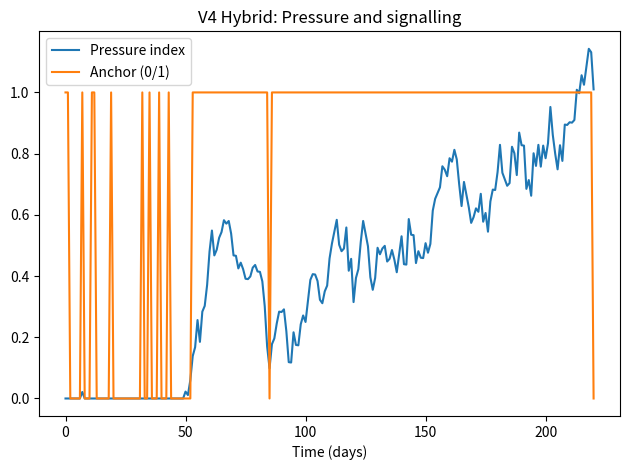
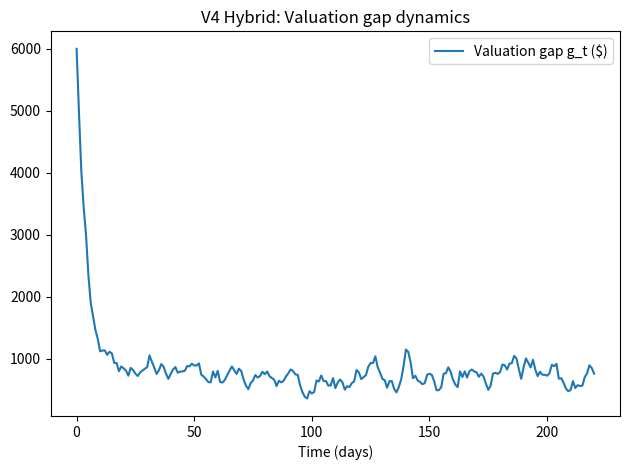
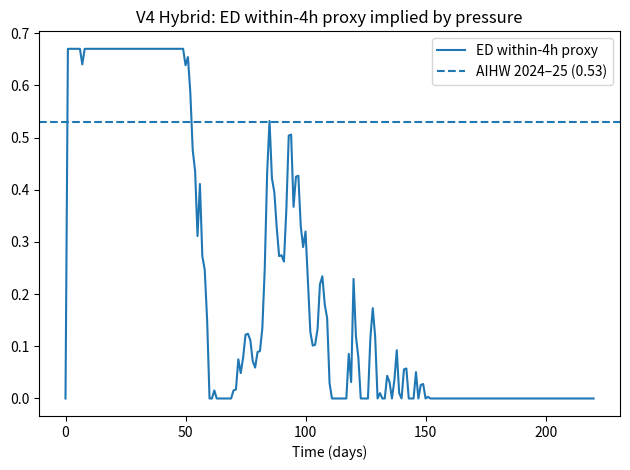
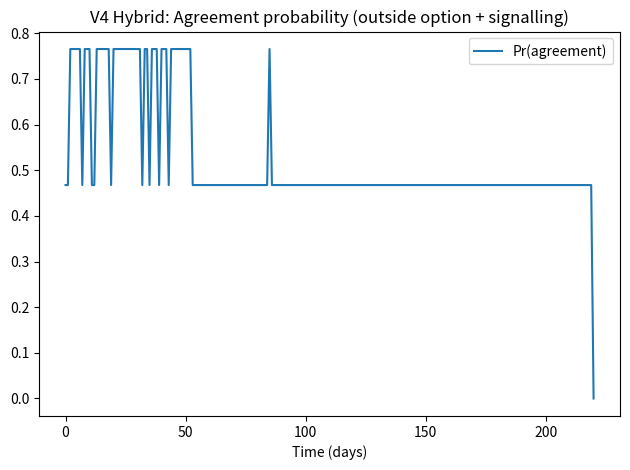

Recreate these plots in Python, in order.
"""
NHRA Hybrid Simulation (V4): V3 + Signalling + Bargaining + Valuation gap
------------------------------------------------------------------------
Incremental combination (adds two channels):
  - Signalling: higher pressure raises probability of "anchoring rhetoric" (Model 4)
  - Bargaining: anchoring and outside options reduce agreement probability (Model 3 logic)
  - Valuation gap: g_t evolves; higher gap increases effective state burden (Model 2 logic)

This is a stylised dynamical system intended for *insight + sensitivity analysis*, not prediction.

Run:
  python nhra_hybrid_v4.py
"""

import numpy as np
import pandas as pd
import matplotlib.pyplot as plt

np.random.seed(42)
OUTDIR="."

# ---------------------------
# Anchors (public metrics used as scaling in V2)
# ---------------------------
NEP_PER_NWAU_2024_25 = 6465.0
HIP_REPLACEMENT_NWAU = 4.0954
E = NEP_PER_NWAU_2024_25 * HIP_REPLACEMENT_NWAU  # ~26,477

ED_WITHIN_4H_2024_25 = 0.53
ED_WITHIN_4H_2020_21 = 0.67
GAMMA_WITHIN4_PER_PRESSURE = (ED_WITHIN_4H_2020_21 - ED_WITHIN_4H_2024_25) / 0.10  # ≈1.4

# Schedule K scaling (outside option)
SCHEDULE_K_ONEOFF = 1.7e9
NHFB_ENTITLEMENT_EST = 32.2e9
O_base = SCHEDULE_K_ONEOFF / NHFB_ENTITLEMENT_EST  # ~0.053

# ---------------------------
# Facility scale + flow dynamics
# ---------------------------
K = 100
ALOS_EFFECTIVE = 3.2
base_arrivals = float(0.90*(K/ALOS_EFFECTIVE))  # ~28/day
spillover = 8.0

beta_u = 0.12
k_a = 0.8

T = 220
rng = np.random.default_rng(42)

def pressure_index(N, K):
    return max(0.0, (N/K) - 1.0)

def within4_proxy(p_idx):
    return float(np.clip(ED_WITHIN_4H_2020_21 - GAMMA_WITHIN4_PER_PRESSURE*p_idx, 0.0, 1.0))

def arrivals(u):
    return base_arrivals + spillover*np.exp(-beta_u*u)

def discharge_cap(a):
    # baseline discharge matches expected arrivals at u=0 (stress-test by multiplying by <1)
    return max(0.0, (base_arrivals + spillover) + k_a*a)

# ---------------------------
# Externality payoffs (myopic decision rule, as in V3)
# ---------------------------
u_grid = np.linspace(0, 20, 81)
a_grid = np.linspace(0, 15, 61)
cu = 0.12
ca = 0.15

# Valuation gap dynamics (Model 2)
g0 = 6000.0
i_realism = 0.20
eps = rng.normal(150, 100, size=T)  # drift/noise

def effective_share(alpha_nom, g):
    return (alpha_nom*E)/(E+g)

alpha_nom = 0.45  # nominal target
# Map gap to "state burden factor"
def state_burden_factor(g):
    # higher gap -> lower effective share -> higher state burden
    a_eff = effective_share(alpha_nom, g)
    return float((1.0 - a_eff) / (1.0 - alpha_nom + 1e-9))

# Signalling: Pr(anchor) increases with pressure (Model 4-style logistic)
k_sig = 25.0
p0_sig = 0.06  # ~6% excess occupancy triggers more anchoring
def pr_anchor(p_idx):
    return float(1.0/(1.0 + np.exp(-k_sig*(p_idx - p0_sig))))

# Bargaining: agreement probability falls as outside option grows and anchor occurs
def pr_agreement(O, anchor):
    # baseline agreement probability is high; anchoring reduces it
    base = 0.85 - 1.6*O
    if anchor:
        base -= 0.25
    return float(np.clip(base, 0.0, 1.0))

# Pressure weights
wC = 1.0
wS_base = 4.0

def payoff_C(u, p_idx):
    return -(wC*p_idx) - 0.5*cu*(u**2)

def payoff_S(a, p_idx, g):
    wS = wS_base * state_burden_factor(g)
    return -(wS*p_idx) - 0.5*ca*(a**2)

# ---------------------------
# Simulate
# ---------------------------
N = np.zeros(T+1); P = np.zeros(T+1)
u_t = np.zeros(T+1); a_t = np.zeros(T+1)
g_t = np.zeros(T+1); g_t[0]=g0
anchor_t = np.zeros(T+1)  # 0/1
agree_p = np.zeros(T+1)
within4 = np.zeros(T+1)

N[0]=0.95*K

for t in range(T):
    # update valuation gap
    g_t[t+1] = max(0.0, (1-i_realism)*g_t[t] + eps[t])

    # signalling draw (based on current pressure)
    pa = pr_anchor(P[t])
    anchor = (rng.random() < pa)
    anchor_t[t] = 1.0 if anchor else 0.0

    # outside option varies with anchoring (stylised: rhetoric hardens positions, raises perceived O)
    O = O_base + (0.03 if anchor else 0.0)
    agree_p[t] = pr_agreement(O, anchor)

    # myopic best-responses (as in V3, but state weight depends on g_t)
    vals_a = np.array([payoff_S(a, P[t], g_t[t]) for a in a_grid])
    a_choice = float(a_grid[int(np.argmax(vals_a))])
    vals_u = np.array([payoff_C(u, P[t]) for u in u_grid])
    u_choice = float(u_grid[int(np.argmax(vals_u))])

    u_t[t]=u_choice; a_t[t]=a_choice

    # Realise arrivals/discharges
    A = rng.poisson(arrivals(u_choice))
    d = discharge_cap(a_choice)
    D = min(N[t], d)
    N[t+1] = max(0.0, N[t] + A - D)
    P[t+1] = pressure_index(N[t+1], K)
    within4[t+1] = within4_proxy(P[t+1])

# ---------------------------
# Plots
# ---------------------------
plt.figure()
plt.plot(P, label="Pressure index")
plt.plot(anchor_t, label="Anchor (0/1)")
plt.xlabel("Time (days)")
plt.title("V4 Hybrid: Pressure and signalling")
plt.legend()
plt.tight_layout()
plt.savefig(f"{OUTDIR}/v4_pressure_signalling.png", dpi=220)

plt.figure()
plt.plot(g_t, label="Valuation gap g_t ($)")
plt.xlabel("Time (days)")
plt.title("V4 Hybrid: Valuation gap dynamics")
plt.legend()
plt.tight_layout()
plt.savefig(f"{OUTDIR}/v4_gap_dynamics.png", dpi=220)

plt.figure()
plt.plot(within4, label="ED within-4h proxy")
plt.axhline(ED_WITHIN_4H_2024_25, linestyle="--", label="AIHW 2024–25 (0.53)")
plt.xlabel("Time (days)")
plt.title("V4 Hybrid: ED within-4h proxy implied by pressure")
plt.legend()
plt.tight_layout()
plt.savefig(f"{OUTDIR}/v4_within4_proxy.png", dpi=220)

plt.figure()
plt.plot(agree_p, label="Pr(agreement)")
plt.xlabel("Time (days)")
plt.title("V4 Hybrid: Agreement probability (outside option + signalling)")
plt.legend()
plt.tight_layout()
plt.savefig(f"{OUTDIR}/v4_agreement_probability.png", dpi=220)

# Outputs
df = pd.DataFrame({
    "t": np.arange(T+1),
    "N": N,
    "P": P,
    "within4_proxy": within4,
    "u": u_t,
    "a": a_t,
    "g": g_t,
    "anchor": anchor_t,
    "p_agree": agree_p
})
df.to_csv(f"{OUTDIR}/v4_hybrid_timeseries.csv", index=False)
print("Saved plots + v4_hybrid_timeseries.csv to OUTDIR:", OUTDIR)
